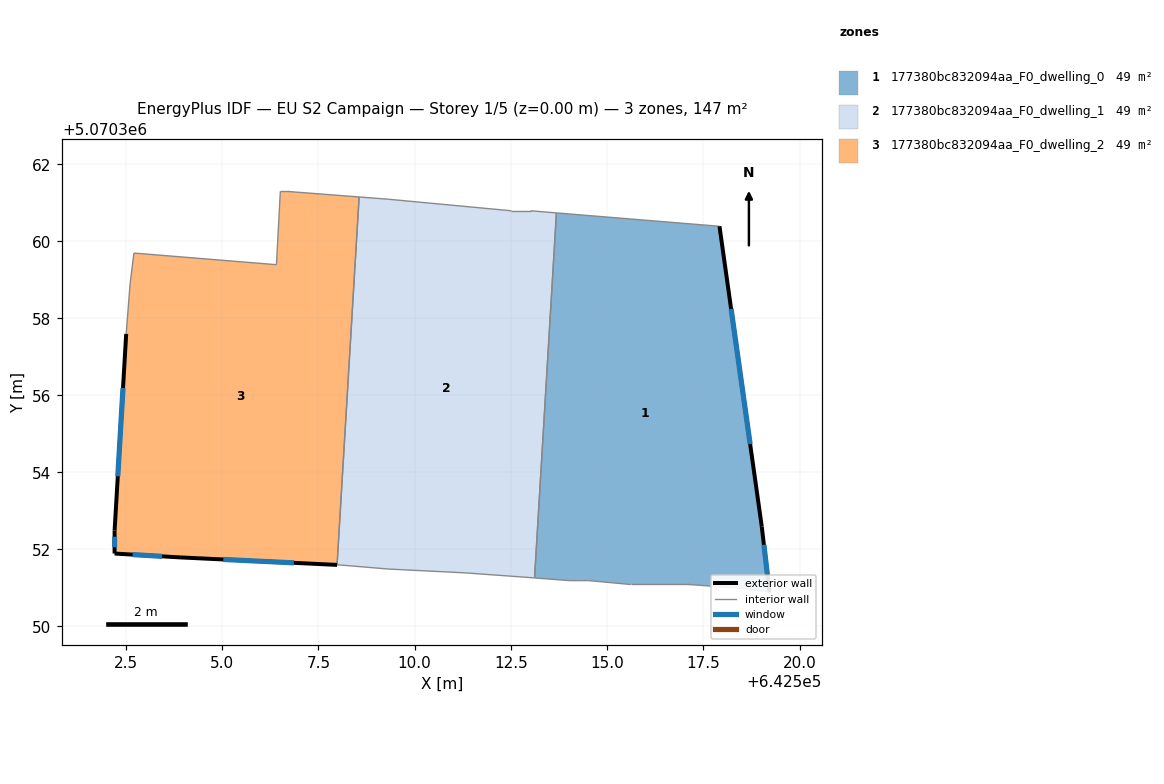
=== STOREY PLAN SPEC (per zone: floor XY polygon, exterior-wall plan segments, windows/doors) ===
zone 1: 177380bc832094aa_F0_dwelling_0  (49.0 m²)
  floor: (642517.92, 5070360.39) (642519.02, 5070352.59) (642519.22, 5070350.89) (642518.52, 5070350.99) (642517.12, 5070351.09) (642515.61, 5070351.09) (642514.52, 5070351.19) (642514.21, 5070351.19) (642514.02, 5070351.19) (642513.12, 5070351.26) (642513.68, 5070360.74)
  exterior wall: (642519.22, 5070350.89) – (642519.02, 5070352.59)  [1.7 m]
    window: (642519.16, 5070351.35) – (642519.07, 5070352.12)  [1.0 m²]
  exterior wall: (642519.02, 5070352.59) – (642517.92, 5070360.39)  [7.9 m]
    window: (642518.72, 5070354.74) – (642518.22, 5070358.24)  [4.8 m²]
  interior walls: 9
zone 2: 177380bc832094aa_F0_dwelling_1  (49.0 m²)
  floor: (642513.68, 5070360.74) (642513.12, 5070351.26) (642512.71, 5070351.29) (642511.31, 5070351.39) (642509.31, 5070351.49) (642508.11, 5070351.59) (642507.99, 5070351.60) (642508.56, 5070361.15) (642509.31, 5070361.10) (642512.52, 5070360.79) (642513.02, 5070360.79)
  interior walls: 11
zone 3: 177380bc832094aa_F0_dwelling_2  (49.0 m²)
  floor: (642508.56, 5070361.15) (642507.99, 5070351.60) (642503.91, 5070351.79) (642502.21, 5070351.89) (642502.21, 5070352.49) (642502.51, 5070357.60) (642502.61, 5070358.90) (642502.71, 5070359.70) (642506.41, 5070359.39) (642506.51, 5070361.30) (642506.71, 5070361.30)
  exterior wall: (642502.21, 5070351.89) – (642503.91, 5070351.79)  [1.7 m]
    window: (642502.67, 5070351.86) – (642503.44, 5070351.82)  [1.0 m²]
  exterior wall: (642502.21, 5070352.49) – (642502.21, 5070351.89)  [0.6 m]
    window: (642502.21, 5070352.33) – (642502.21, 5070352.06)  [0.4 m²]
  exterior wall: (642502.51, 5070357.60) – (642502.21, 5070352.49)  [5.1 m]
    window: (642502.43, 5070356.19) – (642502.29, 5070353.90)  [3.1 m²]
  exterior wall: (642503.91, 5070351.79) – (642507.99, 5070351.60)  [4.1 m]
    window: (642505.03, 5070351.74) – (642506.86, 5070351.65)  [2.5 m²]
  interior walls: 7

=== DERIVED (storey summary) ===
Building: EU S2 Campaign
Storey: 1 of 5  (floor level z = 0.00 m)
Storey gross floor area: 146.9 m²
Zones on this storey: 3
  - 177380bc832094aa_F0_dwelling_0: floor 49.0 m²; exterior wall 9.6 m (28.8 m²); 2 window(s) 5.8 m²; WWR 20.2%
  - 177380bc832094aa_F0_dwelling_1: floor 49.0 m²
  - 177380bc832094aa_F0_dwelling_2: floor 49.0 m²; exterior wall 11.5 m (34.5 m²); 4 window(s) 7.0 m²; WWR 20.2%
Zone adjacency (shared interzone walls):
  - 177380bc832094aa_F0_dwelling_0 ↔ 177380bc832094aa_F0_dwelling_1
  - 177380bc832094aa_F0_dwelling_1 ↔ 177380bc832094aa_F0_dwelling_2